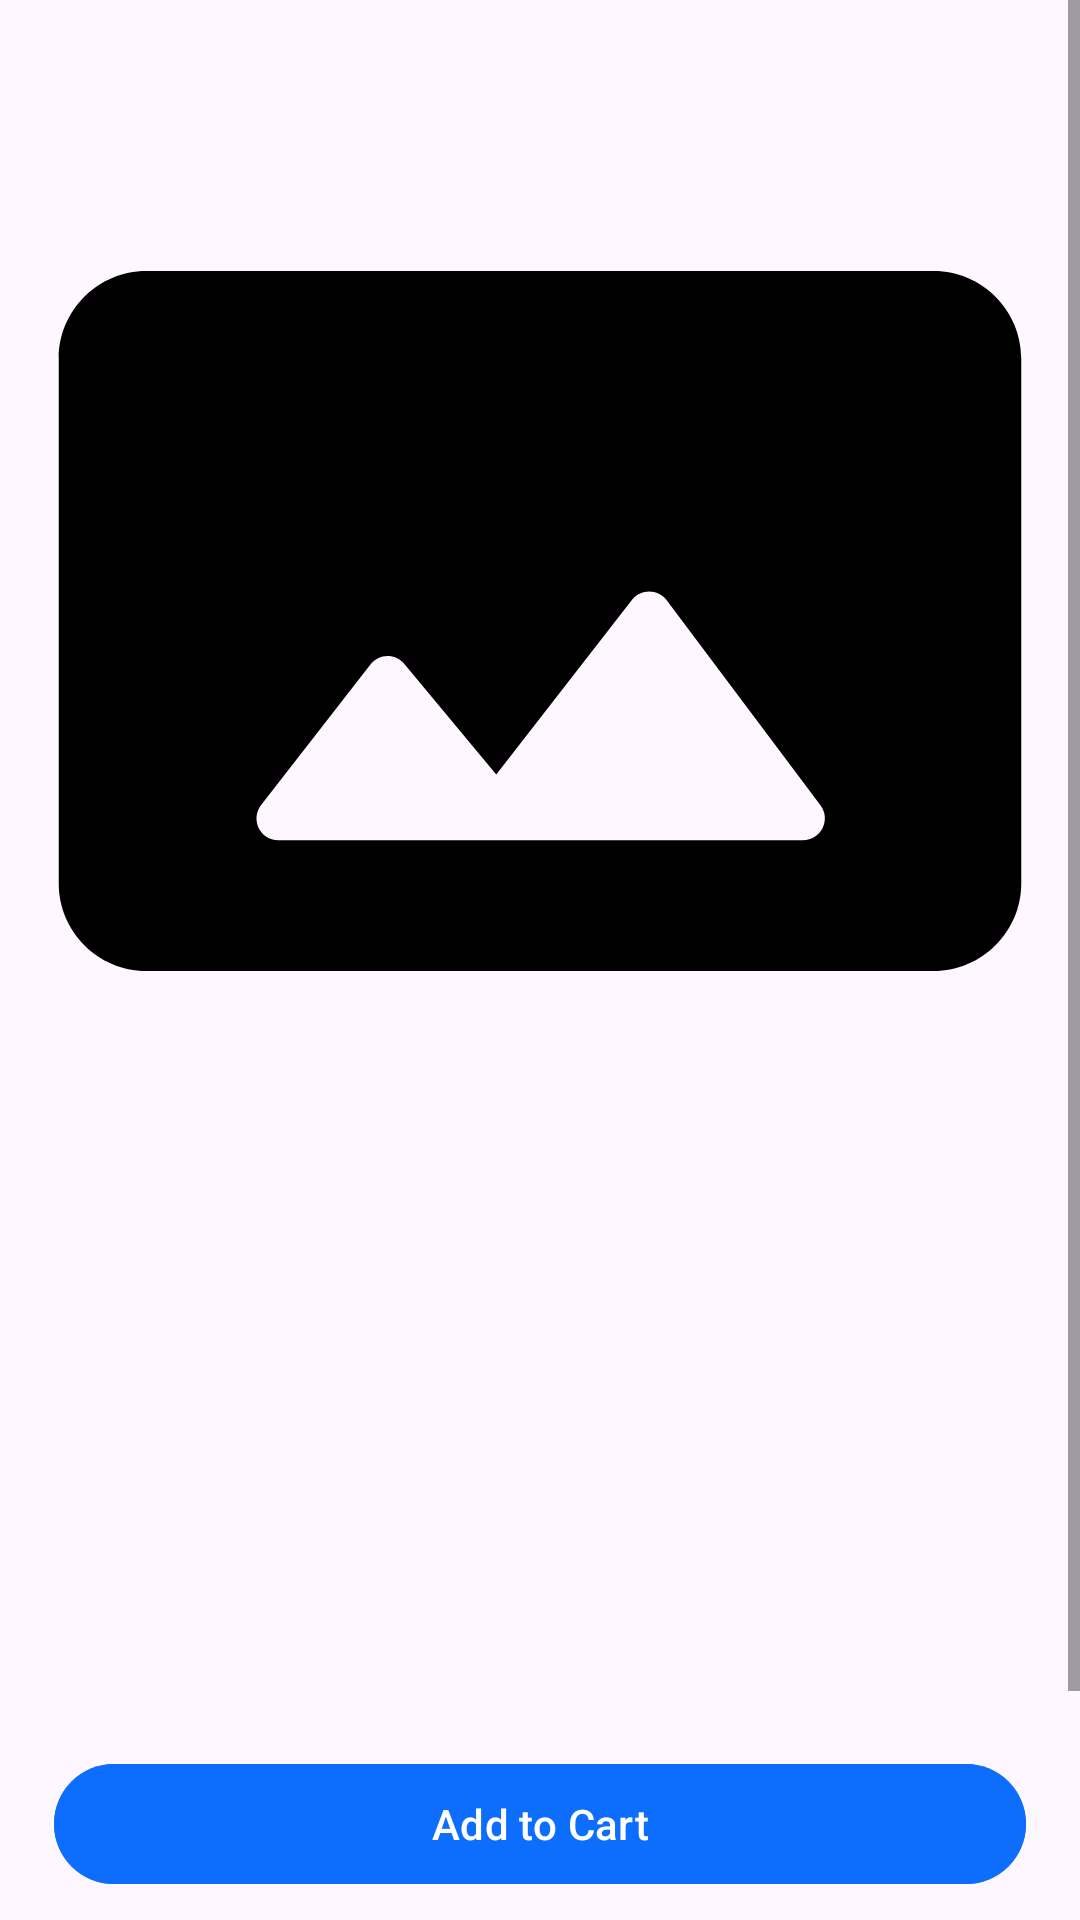

The Android layout XML behind this screen, and the referenced resources:
<!-- AndroidManifest.xml: application theme Theme.ECommerce -->
<!-- res/layout/fragment_product_details.xml -->
<?xml version="1.0" encoding="utf-8"?>
<androidx.constraintlayout.widget.ConstraintLayout xmlns:android="http://schemas.android.com/apk/res/android"
    xmlns:app="http://schemas.android.com/apk/res-auto"
    xmlns:tools="http://schemas.android.com/tools"
    android:layout_width="match_parent"
    android:layout_height="match_parent"
    tools:context=".features.product.presentation.screen.product_details.ProductDetailsFragment">


    <ScrollView
        android:layout_width="0dp"
        android:layout_height="0dp"
        app:layout_constraintBottom_toTopOf="@id/horizontalButtonsLayout"
        app:layout_constraintEnd_toEndOf="parent"
        app:layout_constraintStart_toStartOf="parent"
        app:layout_constraintTop_toTopOf="parent">

        <androidx.constraintlayout.widget.ConstraintLayout
            android:layout_width="match_parent"
            android:layout_height="wrap_content">


            <com.google.android.material.imageview.ShapeableImageView
                android:id="@+id/productImage"
                android:layout_width="match_parent"
                android:layout_height="350dp"
                android:layout_marginTop="32dp"
                android:contentDescription="@string/productImage"
                android:src="@drawable/round_placeholder_24"
                app:shapeAppearanceOverlay="@style/roundedCornerProductStyle"
                app:layout_constraintEnd_toEndOf="parent"
                app:layout_constraintStart_toStartOf="parent"
                app:layout_constraintTop_toTopOf="parent" />

            <TextView
                android:id="@+id/productName"
                android:layout_width="match_parent"
                android:layout_height="wrap_content"
                android:layout_marginTop="8dp"
                android:paddingHorizontal="10dp"
                android:text=""
                android:textColor="?attr/colorOnSecondary"
                style="@style/headLine2"
                android:textStyle="bold"
                app:layout_constraintEnd_toEndOf="parent"
                app:layout_constraintStart_toStartOf="parent"
                app:layout_constraintTop_toBottomOf="@id/productImage" />

            <TextView
                android:id="@+id/productCategory"
                android:layout_width="match_parent"
                android:layout_height="wrap_content"
                android:layout_marginTop="8dp"
                android:paddingHorizontal="10dp"
                android:text=""
                android:textColor="?attr/colorOnSecondary"
                style="@style/headLine2"
                android:textStyle="bold"
                app:layout_constraintEnd_toEndOf="parent"
                app:layout_constraintStart_toStartOf="parent"
                app:layout_constraintTop_toBottomOf="@id/productName" />

            <TextView
                android:id="@+id/productStock"
                android:layout_width="match_parent"
                android:layout_height="wrap_content"
                android:layout_marginTop="8dp"
                android:paddingHorizontal="10dp"
                android:text=""
                android:textColor="?attr/colorOnSecondary"
                style="@style/headLine2"
                android:textStyle="bold"
                app:layout_constraintEnd_toEndOf="parent"
                app:layout_constraintStart_toStartOf="parent"
                app:layout_constraintTop_toBottomOf="@id/productCategory" />

            
            <TextView
                android:id="@+id/productPrice"
                android:layout_width="match_parent"
                android:layout_height="wrap_content"
                android:layout_marginTop="8dp"
                android:paddingHorizontal="10dp"
                android:text=""
                android:textColor="?attr/colorOnSecondary"
                style="@style/headLine2"
                android:textStyle="bold"
                app:layout_constraintEnd_toEndOf="parent"
                app:layout_constraintStart_toStartOf="parent"
                app:layout_constraintTop_toBottomOf="@id/productStock" />

            <TextView
                android:id="@+id/productDescription"
                android:layout_width="match_parent"
                android:layout_height="wrap_content"
                android:layout_marginTop="8dp"
                android:paddingHorizontal="10dp"
                android:text=""
                android:textColor="?attr/colorOnSecondary"
                style="@style/headLine1"
                app:layout_constraintEnd_toEndOf="parent"
                app:layout_constraintStart_toStartOf="parent"
                app:layout_constraintTop_toBottomOf="@id/productPrice" />

        </androidx.constraintlayout.widget.ConstraintLayout>
    </ScrollView>

    <FrameLayout
        android:id="@+id/horizontalButtonsLayout"
        android:layout_width="match_parent"
        android:layout_height="wrap_content"
        android:layout_marginHorizontal="18dp"
        android:layout_marginBottom="8dp"
        android:gravity="bottom"
        android:orientation="horizontal"
        app:layout_constraintBottom_toBottomOf="parent"
        app:layout_constraintEnd_toEndOf="parent"
        app:layout_constraintStart_toStartOf="parent">

        <com.google.android.material.button.MaterialButton
            android:id="@+id/addToCartButton"
            android:layout_width="match_parent"
            android:layout_height="wrap_content"
            android:text="@string/add_to_cart"
            android:backgroundTint="?attr/colorPrimary"
            android:textColor="?attr/colorOnPrimary"
            />

        <FrameLayout
            android:id="@+id/addTOCartButtonContent"
            android:layout_width="match_parent"
            android:layout_height="wrap_content"
            android:layout_gravity="center"
            android:gravity="center"
            android:padding="12dp">

            <ProgressBar
                android:id="@+id/addTOCartButtonProgress"
                style="?android:attr/progressBarStyleSmall"
                android:layout_width="20dp"
                android:layout_height="20dp"
                android:layout_gravity="center"
                android:visibility="gone" />
        </FrameLayout>


    </FrameLayout>

</androidx.constraintlayout.widget.ConstraintLayout>
<!-- resources referenced by this layout -->
<resources>
  <!-- drawable round_placeholder_24 (drawable) -->
  <vector xmlns:android="http://schemas.android.com/apk/res/android" android:height="24dp" android:tint="#000000" android:viewportHeight="24" android:viewportWidth="24" android:width="24dp">
        
      <path android:fillColor="@android:color/white" android:pathData="M23,18V6c0,-1.1 -0.9,-2 -2,-2H3c-1.1,0 -2,0.9 -2,2v12c0,1.1 0.9,2 2,2h18c1.1,0 2,-0.9 2,-2zM8.9,12.98l2.1,2.53 3.1,-3.99c0.2,-0.26 0.6,-0.26 0.8,0.01l3.51,4.68c0.25,0.33 0.01,0.8 -0.4,0.8H6.02c-0.42,0 -0.65,-0.48 -0.39,-0.81L8.12,13c0.19,-0.26 0.57,-0.27 0.78,-0.02z"/>
      
  </vector>
  <string name="add_to_cart">Add to Cart</string>
  <string name="productImage">productImage</string>
  <style name="headLine1">
          <item name="android:fontFamily">@font/raleway_bold</item>
          <item name="android:textSize">32sp</item>
          <item name="android:lineHeight">34sp</item>
          <item name="android:textStyle">bold</item>
      </style>
  <style name="headLine2">
          <item name="android:fontFamily">@font/raleway_semibold</item>
          <item name="android:textSize">26sp</item>
          <item name="android:lineHeight">20sp</item>
          <item name="android:textStyle">bold</item>
      </style>
  <style name="roundedCornerProductStyle" parent="">
          <item name="cornerFamily">rounded</item>
          <item name="cornerSize">20dp</item>
      </style>
  <style name="Theme.ECommerce" parent="Base.Theme.ECommerce" />
  <style name="Base.Theme.ECommerce" parent="Theme.Material3.DayNight.NoActionBar">
          <item name="colorPrimary">@color/blueSky</item>
          <item name="colorOnPrimary">@color/white</item>
          <item name="colorSecondary">@color/softWhite</item>
          <item name="colorOnSecondary">@color/black</item>
          <item name="colorError">@color/red</item>
          <item name="colorBackgroundFloating">@color/white</item>
          <item name="toolbarColor">@color/softWhite</item>
          <item name="shimmer_background">#E0E0E0</item>
      </style>
  <color name="blueSky">#0D6EFD</color>
  <color name="white">#FFFFFFFF</color>
  <color name="softWhite">#EDEDED</color>
  <color name="black">#FF000000</color>
  <color name="red">#FF0000</color>
</resources>
